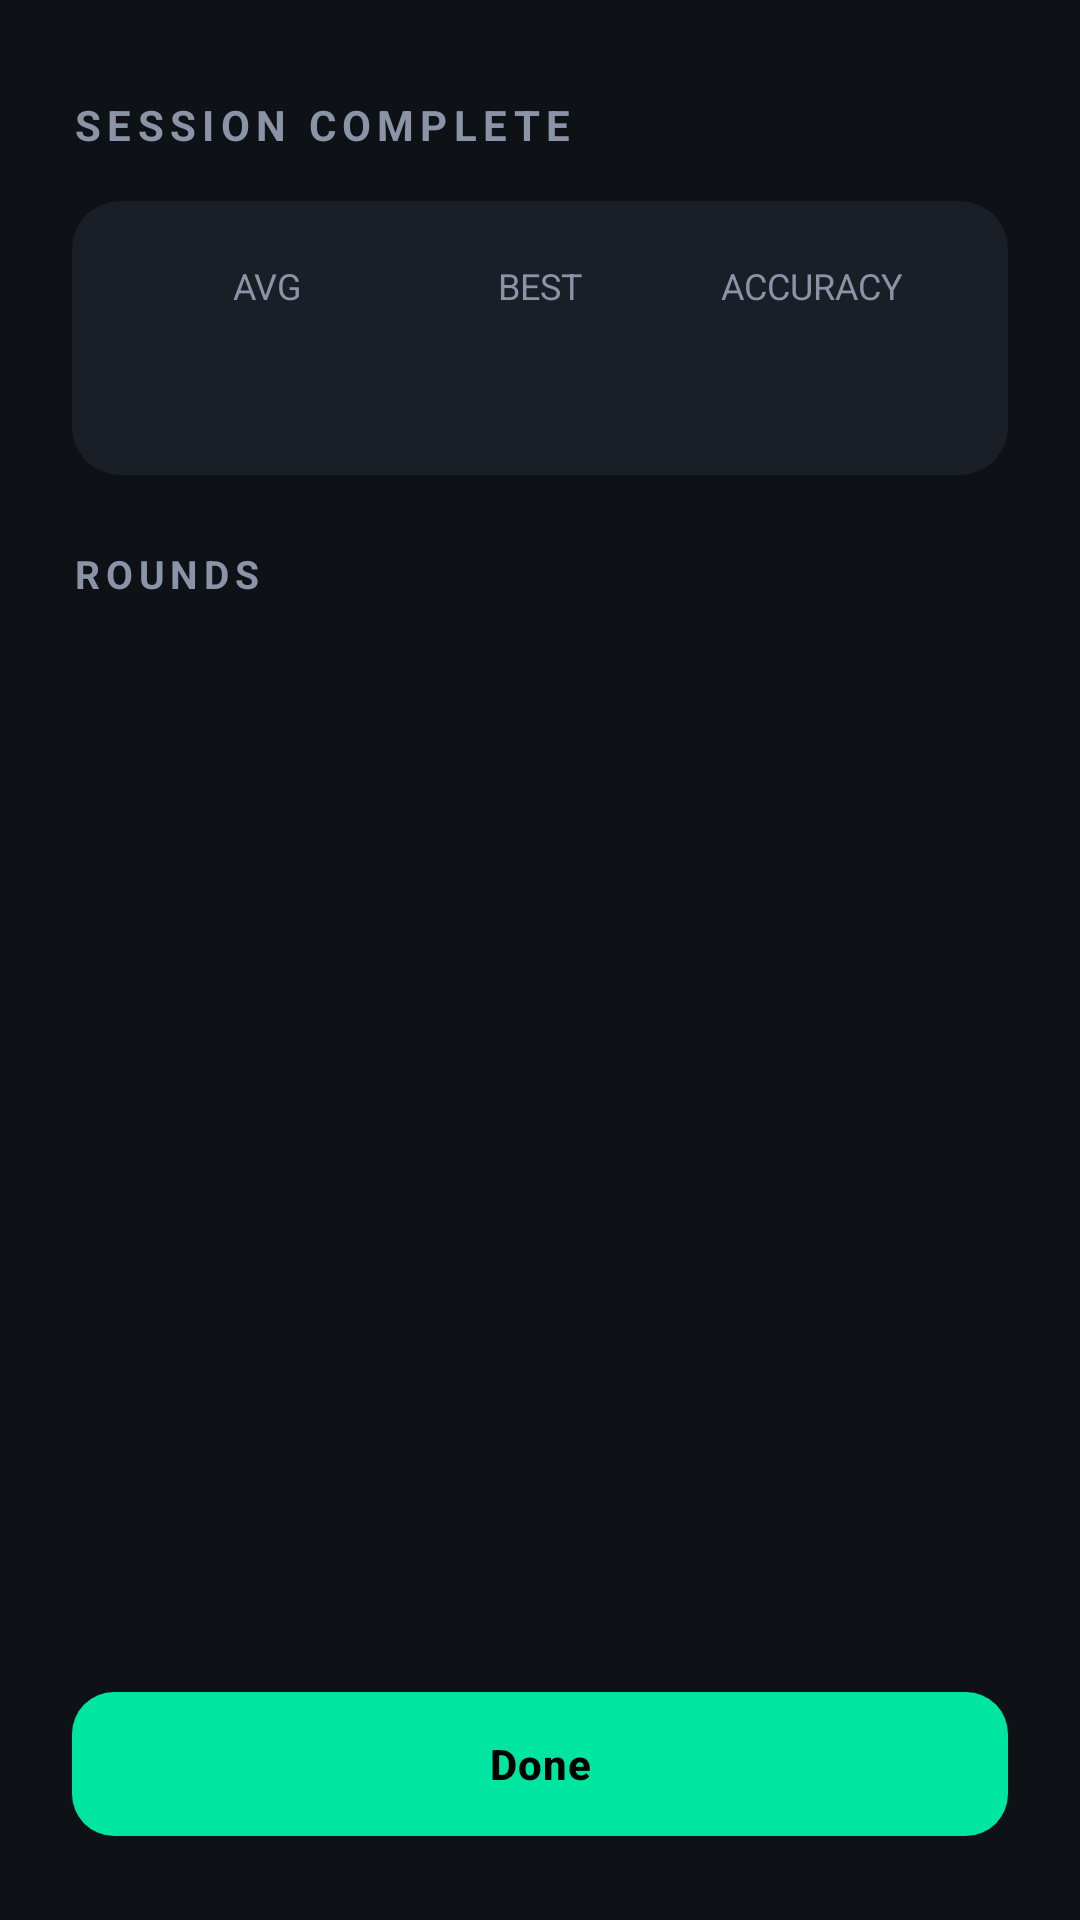

Here is an Android app screen rendered from its layout file. Give the layout XML and the strings, colors and styles it references.
<!-- AndroidManifest.xml: application theme Theme.ReflexTrainer -->
<!-- res/layout/activity_summary.xml -->
<?xml version="1.0" encoding="utf-8"?>
<LinearLayout xmlns:android="http://schemas.android.com/apk/res/android"
    android:layout_width="match_parent"
    android:layout_height="match_parent"
    android:orientation="vertical"
    android:background="@color/bg"
    android:padding="24dp">

    <TextView
        android:layout_width="wrap_content"
        android:layout_height="wrap_content"
        android:text="SESSION COMPLETE"
        android:textColor="@color/text_secondary"
        android:textSize="14sp"
        android:textStyle="bold"
        android:letterSpacing="0.15"
        android:layout_marginTop="8dp"
        android:layout_marginBottom="16dp"/>

    
    <androidx.cardview.widget.CardView
        android:layout_width="match_parent"
        android:layout_height="wrap_content"
        app:cardBackgroundColor="@color/surface"
        app:cardCornerRadius="16dp"
        app:cardElevation="0dp"
        xmlns:app="http://schemas.android.com/apk/res-auto">

        <LinearLayout
            android:layout_width="match_parent"
            android:layout_height="wrap_content"
            android:orientation="horizontal"
            android:padding="20dp">

            <LinearLayout
                android:layout_width="0dp"
                android:layout_height="wrap_content"
                android:layout_weight="1"
                android:orientation="vertical"
                android:gravity="center">
                <TextView
                    android:layout_width="wrap_content"
                    android:layout_height="wrap_content"
                    android:text="AVG"
                    android:textColor="@color/text_secondary"
                    android:textSize="12sp"/>
                <TextView
                    android:id="@+id/tvAvg"
                    android:layout_width="wrap_content"
                    android:layout_height="wrap_content"
                    android:textColor="@color/text_primary"
                    android:textSize="26sp"
                    android:textStyle="bold"
                    android:fontFamily="monospace"/>
            </LinearLayout>

            <LinearLayout
                android:layout_width="0dp"
                android:layout_height="wrap_content"
                android:layout_weight="1"
                android:orientation="vertical"
                android:gravity="center">
                <TextView
                    android:layout_width="wrap_content"
                    android:layout_height="wrap_content"
                    android:text="BEST"
                    android:textColor="@color/text_secondary"
                    android:textSize="12sp"/>
                <TextView
                    android:id="@+id/tvBest"
                    android:layout_width="wrap_content"
                    android:layout_height="wrap_content"
                    android:textColor="@color/accent"
                    android:textSize="26sp"
                    android:textStyle="bold"
                    android:fontFamily="monospace"/>
            </LinearLayout>

            <LinearLayout
                android:layout_width="0dp"
                android:layout_height="wrap_content"
                android:layout_weight="1"
                android:orientation="vertical"
                android:gravity="center">
                <TextView
                    android:layout_width="wrap_content"
                    android:layout_height="wrap_content"
                    android:text="ACCURACY"
                    android:textColor="@color/text_secondary"
                    android:textSize="12sp"/>
                <TextView
                    android:id="@+id/tvAccuracy"
                    android:layout_width="wrap_content"
                    android:layout_height="wrap_content"
                    android:textColor="@color/text_primary"
                    android:textSize="26sp"
                    android:textStyle="bold"
                    android:fontFamily="monospace"/>
            </LinearLayout>
        </LinearLayout>
    </androidx.cardview.widget.CardView>

    <TextView
        android:layout_width="wrap_content"
        android:layout_height="wrap_content"
        android:text="ROUNDS"
        android:textColor="@color/text_secondary"
        android:textSize="13sp"
        android:textStyle="bold"
        android:letterSpacing="0.15"
        android:layout_marginTop="24dp"
        android:layout_marginBottom="8dp"/>

    <androidx.recyclerview.widget.RecyclerView
        android:id="@+id/rvRounds"
        android:layout_width="match_parent"
        android:layout_height="0dp"
        android:layout_weight="1"/>

    <com.google.android.material.button.MaterialButton
        android:id="@+id/btnDone"
        style="@style/AppButton"
        android:layout_width="match_parent"
        android:layout_height="56dp"
        android:text="Done"
        android:layout_marginTop="12dp"/>

</LinearLayout>
<!-- resources referenced by this layout -->
<resources>
  <color name="accent">#00E5A0</color>
  <color name="bg">#0E1116</color>
  <color name="surface">#1A1F27</color>
  <color name="text_primary">#F5F7FA</color>
  <color name="text_secondary">#8A94A6</color>
  <style name="AppButton" parent="Widget.Material3.Button">
          <item name="android:layout_height">56dp</item>
          <item name="backgroundTint">@color/accent</item>
          <item name="android:textColor">@color/black</item>
          <item name="android:textStyle">bold</item>
          <item name="android:textAllCaps">false</item>
          <item name="cornerRadius">14dp</item>
          <item name="android:letterSpacing">0.02</item>
      </style>
  <style name="Theme.ReflexTrainer" parent="Theme.Material3.DayNight.NoActionBar">
          <item name="colorPrimary">@color/accent</item>
          <item name="colorOnPrimary">@color/black</item>
          <item name="colorSecondary">@color/accent</item>
          <item name="android:colorBackground">@color/bg</item>
          <item name="colorSurface">@color/surface</item>
          <item name="colorOnBackground">@color/text_primary</item>
          <item name="colorOnSurface">@color/text_primary</item>
          <item name="colorOnSurfaceVariant">@color/text_secondary</item>
          <item name="colorError">@color/danger</item>
          <item name="android:statusBarColor">@color/bg</item>
          <item name="android:windowLightStatusBar">false</item>
  
          
          <item name="android:textColorPrimary">@color/text_primary</item>
          <item name="android:textColorSecondary">@color/text_secondary</item>
  
          <item name="materialAlertDialogTheme">@style/ThemeOverlay.ReflexTrainer.MaterialAlertDialog</item>
      </style>
  <color name="black">#000000</color>
  <color name="danger">#FF5252</color>
</resources>
